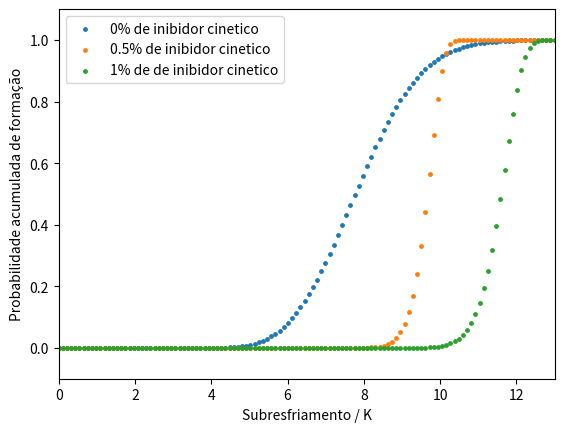

Generate this figure with matplotlib:
import numpy as np
from scipy.constants import Boltzmann as kB, zero_Celsius
import matplotlib.pyplot as plt
from scipy.interpolate import interp1d

# Constant values
a = 6e-4
delta_S = 17.9 * kB
beta = 2/60

# List of A and B_ values
A_values = [40, 9.64e6, 1.1e6]  #  A values
B_values = [4.3e4, 3.9e5, 4.9e5]  #  B_ values

# List of labels
labels = ["0% de inibidor cinetico", "0.5% de inibidor cinetico ", "1% de de inibidor cinetico"]

# Define the function to find its root
def P(delta_T, A, B_):
    return 1 - np.exp(-a * A * np.exp((delta_S * delta_T) / (kB * T)) * np.exp(-B_ / (T * delta_T ** 2)) * delta_T / beta)

delta_T = np.linspace(0, 13, num=120)
T = (8.7 + zero_Celsius) - delta_T

plt.figure(num=1, dpi=120)
plt.xlim(0, 13)
plt.ylim(-0.1, 1.1)

# Loop through each pair of A and B_ values
for A, B_, label in zip(A_values, B_values, labels):
    plt.scatter(delta_T, P(delta_T, A, B_), label=label, s=6)

plt.legend()  # Add a legend to the plot
plt.xlim(0, 13)
plt.xlabel('Subresfriamento / K')
plt.ylabel('Probabilidade acumulada de formação')
plt.show()

for A, B_, label in zip(A_values, B_values, labels):
    P_values = P(delta_T, A, B_)

    # Interpolar os valores de delta_T correspondentes a P(delta_T) = 0.5
    interp_func = interp1d(P_values, delta_T)
    delta_T_05 = interp_func(0.5)

    print(f"{label}: delta_T at P=0.5 = {delta_T_05:.2f} K")
    print(f"{label}: mean = {np.mean(delta_T[np.where((P_values > 0) & (P_values < 1))[0]])}")
